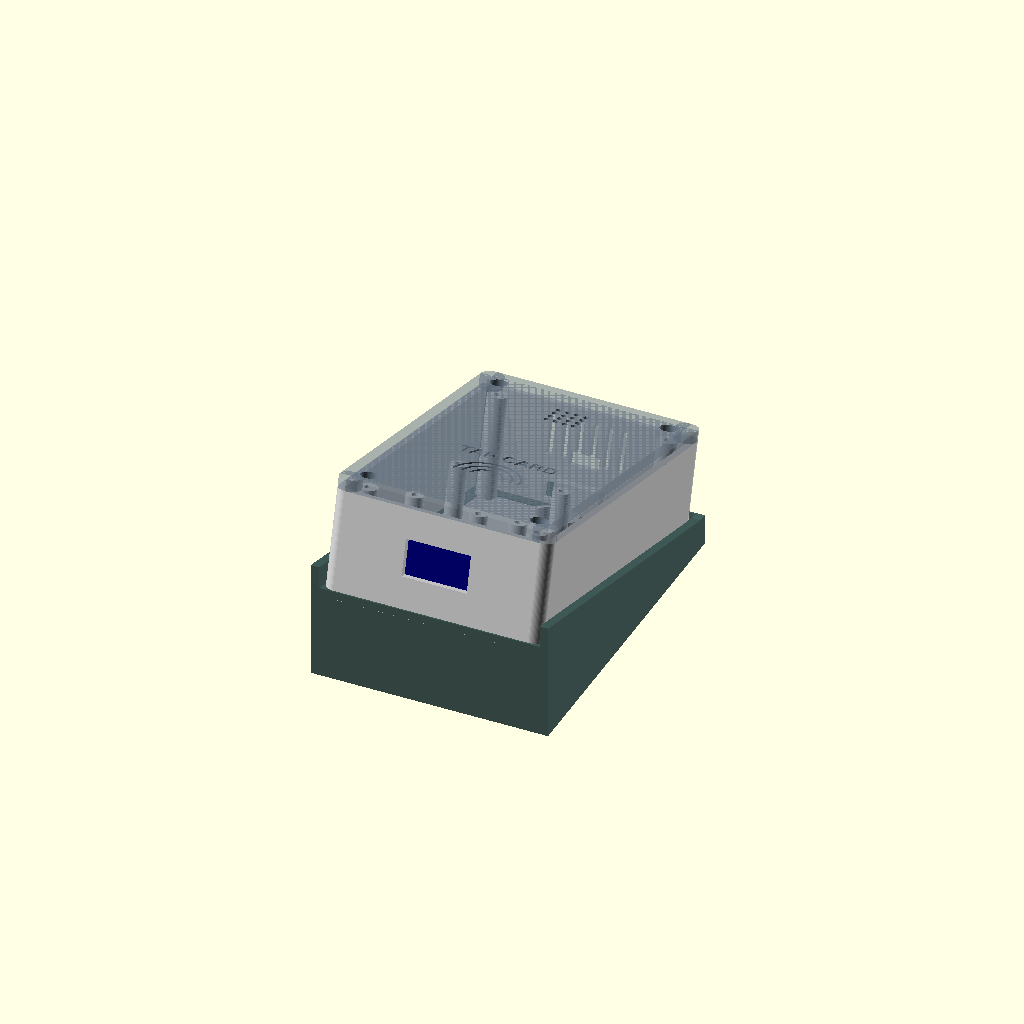
Cell 1: the model at its default parameters.
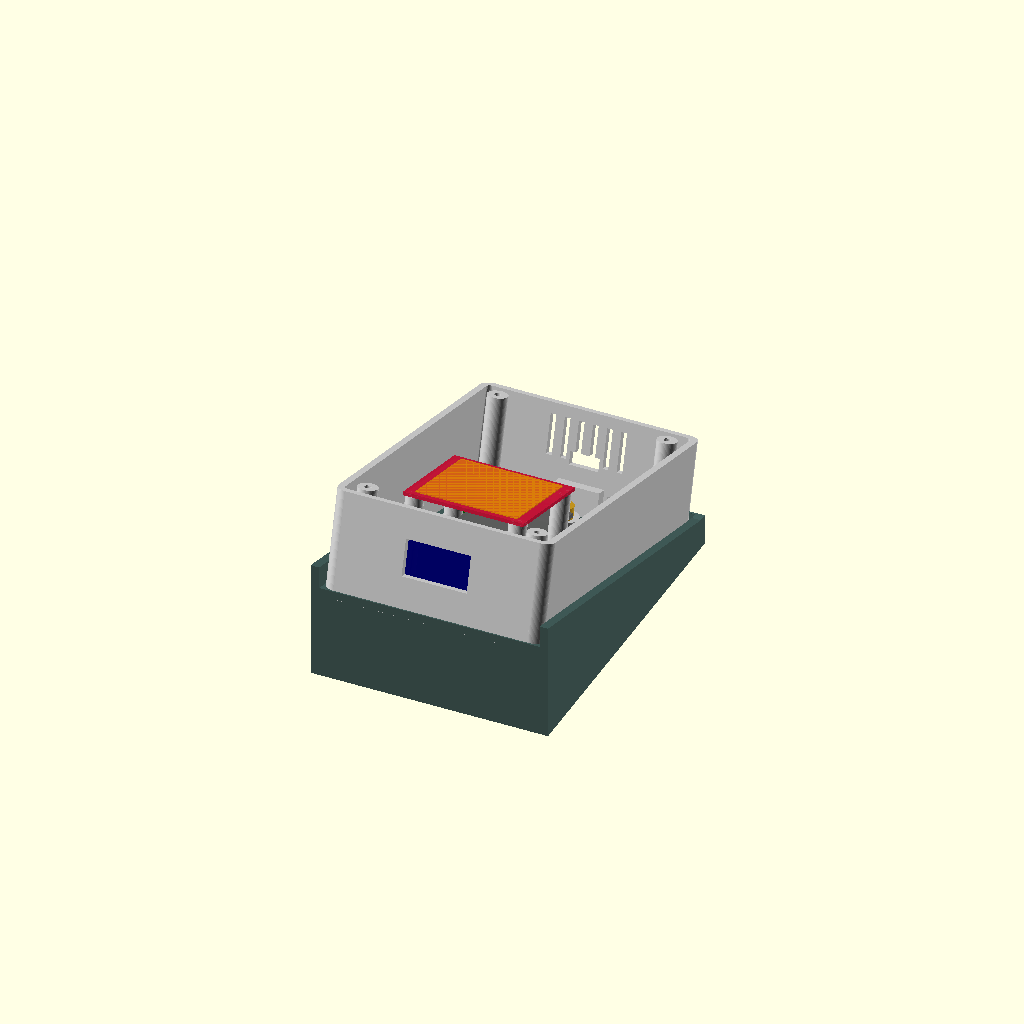
Cell 2: the same model with show_lid = false.
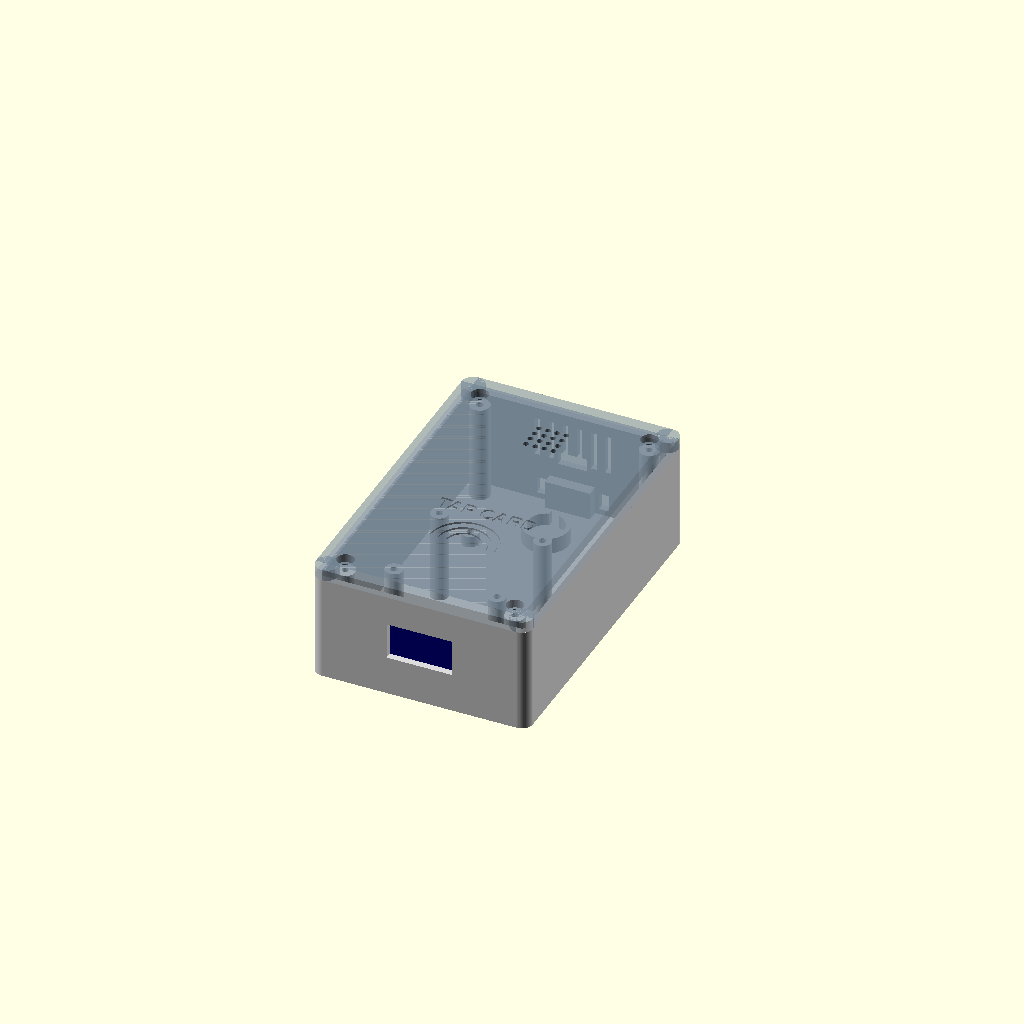
Cell 3: show_stand = false (everything else at default).
All cells are drawn from one camera (rotation 55°, 0°, 25°, orthographic, colour scheme Cornfield), so only the parameter changes between them.
Source of the model, apps/nfc-attender-fw/hardware/enclosure/assembly.scad:
// LearnLife NFC Attender — assembly preview
// =========================================
//
// Not a printable part. This is the "look at it before you book the printer"
// view: base, lid and mock modules in their real positions, so a layout
// mistake is obvious on screen rather than six hours into a print.
//
// lib/layout_checks.scad catches numeric collisions automatically. This
// catches the things a number can't: a connector pointing at a wall, a tap
// target somewhere awkward to reach, a display you'd have to crouch to read.
//
// ── VIEW IT ──────────────────────────────────────────────────────────────
//
//   openscad assembly.scad
//
//   ⚠ The OpenSCAD window opens EMPTY until you press F5 (Preview). It does
//     not render on open. F5 is fast; F6 is the slow exact render and is not
//     needed just to look.
//
//   Run it from THIS directory, or OpenSCAD cannot find params.scad:
//     cd hardware/enclosure && openscad assembly.scad
//
//   Headless:
//     openscad -o /tmp/a.png --viewall --autocenter \
//              --camera=0,0,0,60,0,25,0 --projection=p assembly.scad
//
// Toggle `show_lid = false` to look inside.
//
// This builds base and lid FROM SOURCE rather than importing stl/*.stl, so it
// always reflects the current params.scad and needs nothing exported first.
// (It used to import the STLs, which meant an empty window if they were
// missing and — worse — silently stale geometry if params had changed since.)

include <params.scad>
use <lib/shapes.scad>
use <base.scad>
use <lid.scad>
use <stand.scad>

show_lid   = true;
show_parts = true;
show_stand = true;     // the wedge cradle (stand_angle in params.scad)
lid_lift   = 0;        // exploded gap, mm. 0 = closed;
                       // raise to ~25 to look inside

// Mirrors the derived values in base.scad / lid.scad.
ext_x = box_ix + 2 * wall_t;
ext_y = box_iy + 2 * wall_t;
ext_z = floor_t + box_iz;

function ix(x) = wall_t + x;
function iy(y) = wall_t + y;

stb_fx = (stb_rotate == 90) ? stb_w : stb_l;
stb_fy = (stb_rotate == 90) ? stb_l : stb_w;

// ══ SCENE ════════════════════════════════════════════════════════════════

// The stand raises the box and tilts it back; everything else rides on top.
stand_rise = (ext_y + 1.2) * sin(stand_angle);

module on_stand() {
  if (show_stand)
    translate([stand_wall_t + 0.6, 0, stand_rise])
      rotate([-stand_angle, 0, 0])
        children();
  else
    children();
}

if (show_stand) color("DarkSlateGray", 0.9) stand();

on_stand() color("Gainsboro") base();

if (show_lid)
  on_stand()
    color("SlateGray", 0.55)
      translate([0, 0, ext_z - lip_h + lid_lift])
        lid();

if (show_parts) on_stand() mock_modules();

// ══ MOCK MODULES ═════════════════════════════════════════════════════════
// Simple slabs at measured sizes. Enough to see whether things fit and face
// the right way; not detailed models.

module mock_modules() {
  // Screw-terminal breakout, with the DevKit riding on top of it.
  color("DarkGreen", 0.85)
    translate([ix(stb_pos_x), iy(stb_pos_y), floor_t + stb_standoff_h])
      cube([stb_fx, stb_fy, 1.6]);

  color("DimGray", 0.9)
    translate([ix(stb_pos_x) + (stb_fx - esp_w) / 2,
               iy(stb_pos_y) + (stb_fy - esp_l) / 2,
               floor_t + stb_standoff_h + stb_h - esp_t])
      cube([esp_w, esp_l, esp_t]);

  // PN532 on its tall posts, with the coil footprint picked out so the
  // keepout to the breakout is visible rather than merely asserted.
  color("Crimson", 0.85)
    translate([ix(pn_pos_x), iy(pn_pos_y), floor_t + pn_post_h])
      cube([pn_l, pn_w, pn_t]);

  color("Orange", 0.6)
    translate([ix(pn_pos_x) + pn_l / 2 + pn_coil_cx,
               iy(pn_pos_y) + pn_w / 2 + pn_coil_cy,
               floor_t + pn_post_h + pn_t])
      linear_extrude(height = 0.4)
        square([pn_coil_d, pn_coil_d], center = true);

  // OLED, standing in its front-wall pocket.
  color("Navy", 0.9)
    translate([ix(oled_pos_x) - oled_pcb_l / 2 - oled_glass_off_x,
               wall_t,
               floor_t + oled_z - oled_pcb_w / 2 - oled_glass_off_y])
      cube([oled_pcb_l, oled_pcb_t, oled_pcb_w]);

  // Piezo, lying face-up on the floor at the back, firing through the lid
  // grille above it.
  color("Goldenrod", 0.9)
    translate([ix(buz_pos_x), iy(buz_pos_y), floor_t])
      cylinder(h = buz_h, d = buz_d);
}
Parameter table extracted from the source (name, type, default, range or options):
show_lid: bool, default true
show_parts: bool, default true
show_stand: bool, default true
lid_lift: number, default 0
